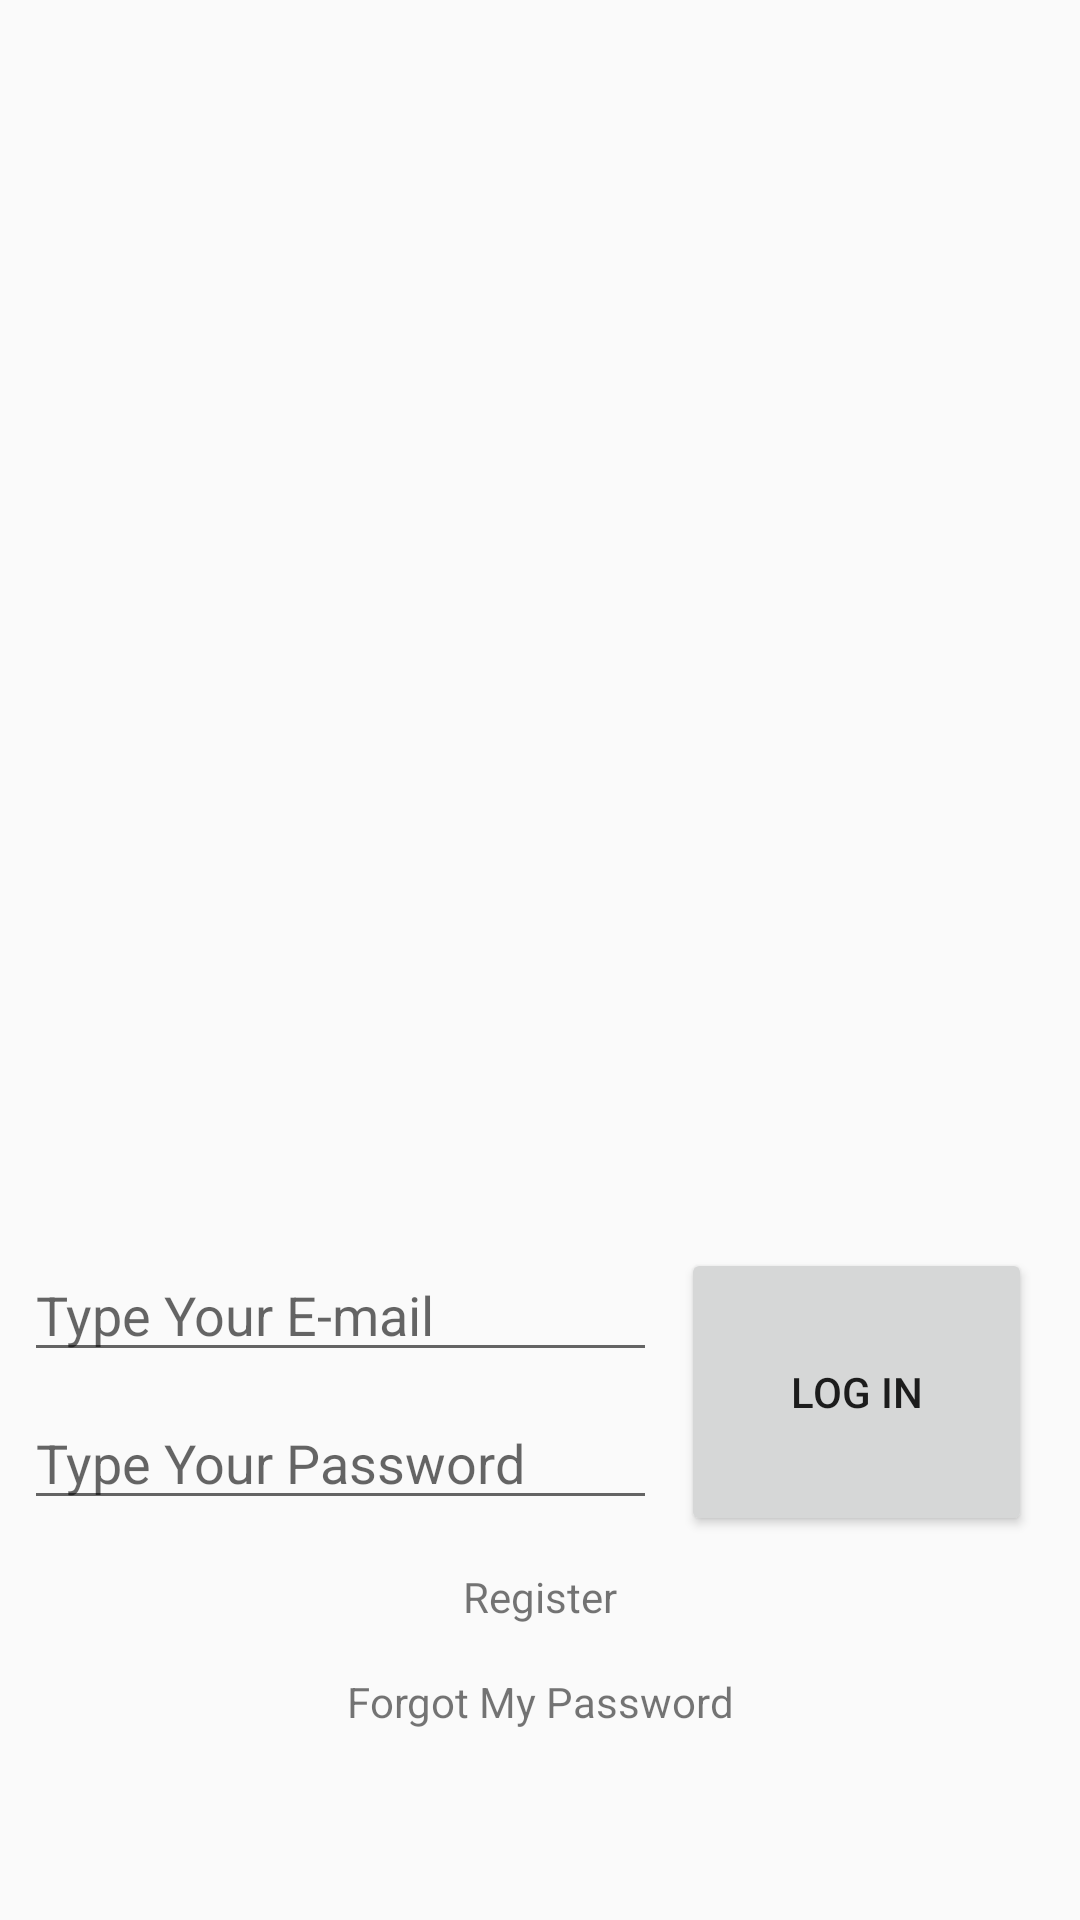

Reconstruct the res/layout file that produces this screen, plus the resources it refers to.
<!-- AndroidManifest.xml: application theme AppTheme -->
<!-- res/layout/activity_login.xml -->
<?xml version="1.0" encoding="utf-8"?>
<androidx.constraintlayout.widget.ConstraintLayout xmlns:android="http://schemas.android.com/apk/res/android"
    xmlns:app="http://schemas.android.com/apk/res-auto"
    xmlns:tools="http://schemas.android.com/tools"
    android:layout_width="match_parent"
    android:layout_height="match_parent"
    tools:context=".LoginActivity">

    <LinearLayout
        android:id="@+id/loginLinearLayout"
        android:layout_width="match_parent"
        android:layout_height="400dp"
        android:background="@drawable/login_background"
        android:orientation="vertical"
        app:layout_constraintEnd_toEndOf="parent"
        app:layout_constraintStart_toStartOf="parent"
        app:layout_constraintTop_toTopOf="parent">

    </LinearLayout>

    <EditText
        android:id="@+id/loginEditTextEmail"
        android:layout_width="0dp"
        android:layout_height="wrap_content"
        android:layout_marginStart="8dp"
        android:layout_marginTop="16dp"
        android:layout_marginEnd="8dp"
        android:ems="10"
        android:hint="@string/emailhint"
        android:inputType="textEmailAddress"
        app:layout_constraintEnd_toStartOf="@+id/loginButton"
        app:layout_constraintStart_toStartOf="parent"
        app:layout_constraintTop_toBottomOf="@+id/loginLinearLayout" />

    <EditText
        android:id="@+id/loginEditTextPassword"
        android:layout_width="0dp"
        android:layout_height="wrap_content"
        android:layout_marginStart="8dp"
        android:layout_marginTop="8dp"
        android:layout_marginEnd="8dp"
        android:ems="10"
        android:hint="@string/passwordhint"
        android:inputType="textPassword"
        app:layout_constraintEnd_toStartOf="@+id/loginButton"
        app:layout_constraintStart_toStartOf="parent"
        app:layout_constraintTop_toBottomOf="@+id/loginEditTextEmail" />

    <Button
        android:id="@+id/loginButton"
        android:onClick="loginButtonOnClick"
        android:layout_width="117dp"
        android:layout_height="96dp"
        android:layout_marginTop="16dp"
        android:layout_marginEnd="16dp"
        android:text="@string/loginButton"
        app:layout_constraintEnd_toEndOf="parent"
        app:layout_constraintTop_toBottomOf="@+id/loginLinearLayout" />

    <TextView
        android:id="@+id/loginRegisterTextView"
        android:layout_width="wrap_content"
        android:layout_height="wrap_content"
        android:layout_marginTop="16dp"
        android:text="@string/loginRegisterTextView"
        app:layout_constraintEnd_toEndOf="parent"
        app:layout_constraintStart_toStartOf="parent"
        app:layout_constraintTop_toBottomOf="@+id/loginEditTextPassword" />

    <TextView
        android:id="@+id/loginForgotPasswordTextView"
        android:layout_width="wrap_content"
        android:layout_height="wrap_content"
        android:layout_marginTop="16dp"
        android:text="@string/loginForgotPasswordTextView"
        app:layout_constraintEnd_toEndOf="parent"
        app:layout_constraintStart_toStartOf="parent"
        app:layout_constraintTop_toBottomOf="@+id/loginRegisterTextView" />

    <ProgressBar
        android:id="@+id/loginProgressBar"
        style="?android:attr/progressBarStyle"
        android:layout_width="82dp"
        android:layout_height="86dp"
        android:visibility="invisible"
        app:layout_constraintBottom_toBottomOf="parent"
        app:layout_constraintEnd_toEndOf="parent"
        app:layout_constraintHorizontal_bias="0.498"
        app:layout_constraintStart_toStartOf="parent"
        app:layout_constraintTop_toTopOf="@+id/loginLinearLayout"
        app:layout_constraintVertical_bias="0.942" />

</androidx.constraintlayout.widget.ConstraintLayout>
<!-- resources referenced by this layout -->
<resources>
  <string name="emailhint">Type Your E-mail</string>
  <string name="loginButton">Log In</string>
  <string name="loginForgotPasswordTextView">Forgot My Password</string>
  <string name="loginRegisterTextView">Register</string>
  <string name="passwordhint">Type Your Password</string>
  <style name="AppTheme" parent="Theme.AppCompat.Light.NoActionBar">
          
          <item name="colorPrimary">@color/colorPrimary</item>
          <item name="colorPrimaryDark">@color/colorPrimaryDark</item>
          <item name="colorAccent">@color/colorAccent</item>
  
      </style>
  <color name="colorPrimary">#693C07</color>
  <color name="colorPrimaryDark">#80531F</color>
  <color name="colorAccent">#80531F</color>
</resources>
